Run: headless pygame with SDL's dummy video driver; simulated clock (each Clock.tick advances the game by its frame time, no real sleeping); random seed 0; keys injected as events and as key.get_pressed() state; mouse plan: one left click at the window centre at the start of phase 2, then a move to the lower-right quarter at the start of phase 3.
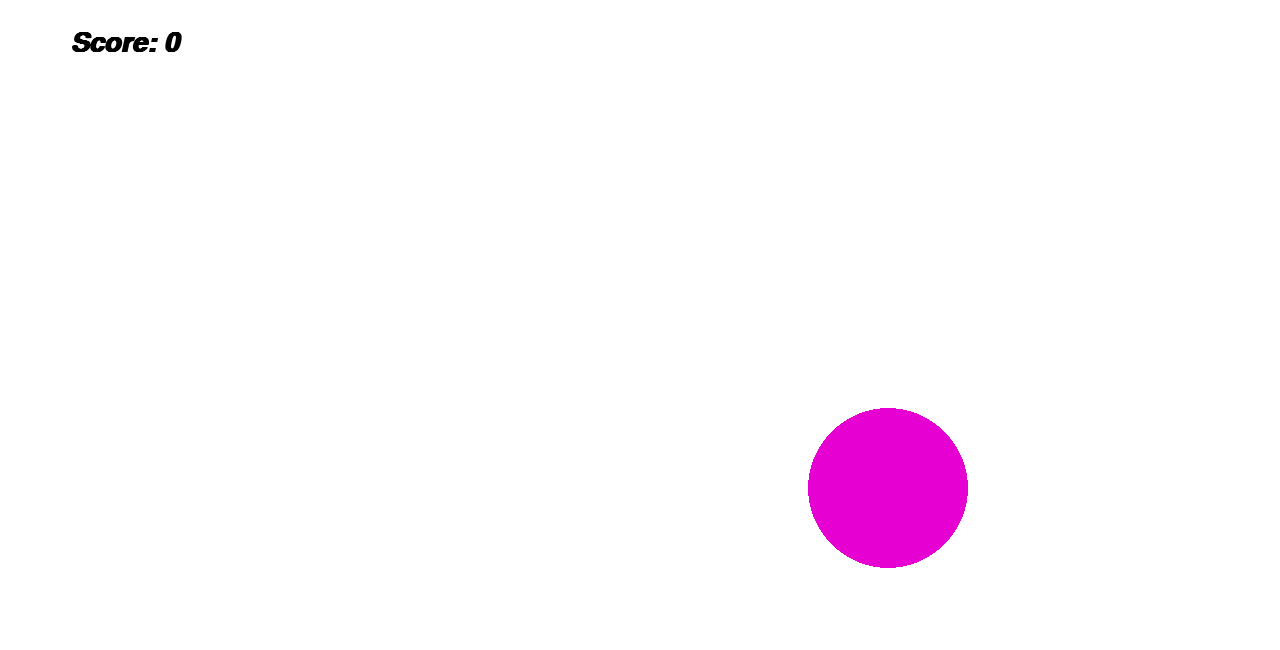
Frame 1 of 4 · flips 1–60 · no input
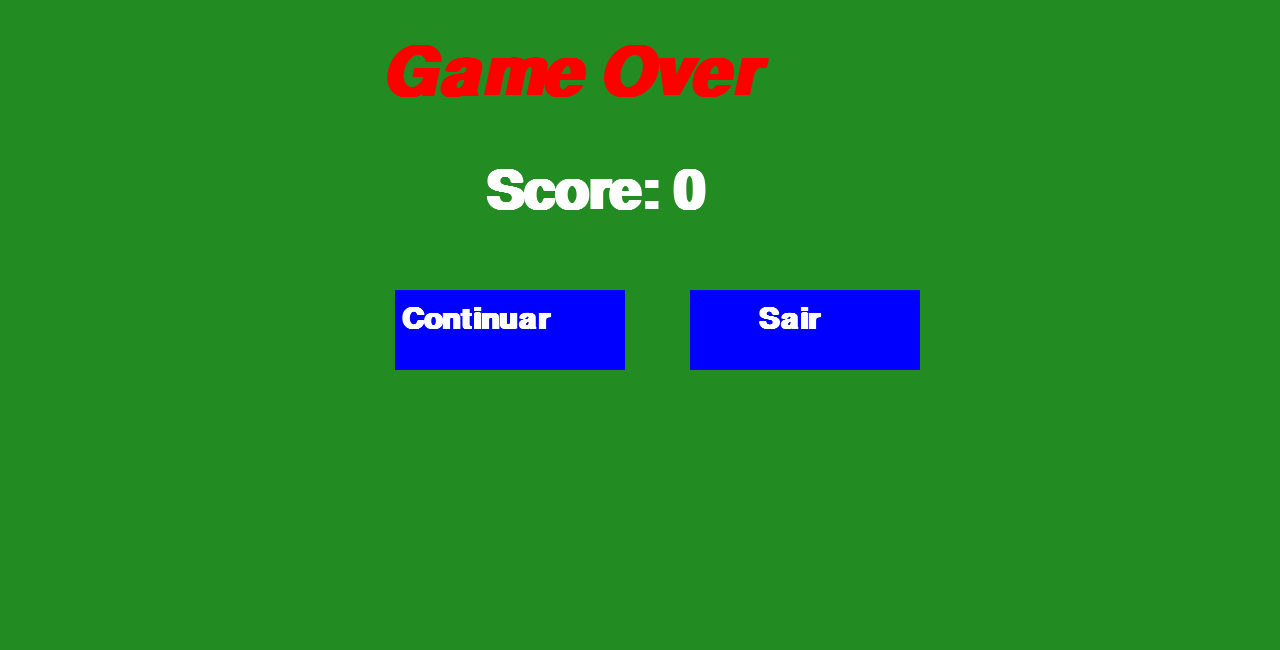
Frame 2 of 4 · flips 61–180 · clicked the window centre · tapped SPACE, RETURN · held RIGHT (→), D
Frame 3 of 4 · flips 181–300 · moved the mouse to the lower-right quarter · held DOWN (↓), S · screen unchanged from frame 2, image omitted
Frame 4 of 4 · flips 301–420 · held LEFT (←), A, UP (↑), W · screen unchanged from frame 3, image omitted

The pygame program that drew these frames:

import pygame
from pygame.locals import *
from random import randint

""" INICIALIZAR JOGO """
pygame.init() # Inicializa todas as funções e variáveis da biblioteca pygame.

""" CORES """
white = (255,255,255)
black = (0,0,0)
red = (255,0,0)
green = (0,255,0)
aqua = (20,255,255)
blue = (0,0,255)
forestgreen = (34,139,34)

""" CONFIGURAÇÕES DA TELA """
length = 1280 # Comprimento
height = 650 # Altura
score = 0
tamanho = 100

" FONTES DO JOGO "
textfont1 = pygame.font.SysFont('arial', 40, True, True)
textfont2 = pygame.font.SysFont('arial', 100, True, True)
textfont3 = pygame.font.SysFont('arial', 80, True, False)
textfont4 = pygame.font.SysFont('arial', 45, True, False)

""" POSIÇÃO COBRA """
axis_x = randint(tamanho, (length-tamanho))
axis_y = randint(tamanho, (height-tamanho))

""" DEFINIÇÃO DE TELA """
gamescreen = pygame.display.set_mode((length,height)) #  Inicializa uma janela ou tela para exibição.
pygame.display.set_caption("Starving Snake") # Nome na janela do jogo.

""" DEFINIÇÃO DO LOOP """
time = pygame.time.Clock() # Relógio do FPS.

OFF = True
game_over = False
while OFF:
    " LOOP DO GAME OVER "
    while game_over:
        gamescreen.fill(forestgreen) # Cor de fundo da tela.
        
        " ELEMENTOS DA TELA "
        text2 = ("Game Over")
        ftext2 = textfont2.render(text2, True, red)
        gamescreen.blit(ftext2, (380,40)) # Exibir o texto na tela.

        text3 = f"Score: {score}"
        ftext3 = textfont3.render(text3, True, white)
        gamescreen.blit(ftext3,(485,165))

        pygame.draw.rect(gamescreen, (blue), (395,290,230,80))
        text4 = (" Continuar")
        ftext4 = textfont4.render(text4, True, white)
        gamescreen.blit(ftext4, (393,305))

        pygame.draw.rect(gamescreen, (blue), (690,290,230,80))
        text5 = (" Sair")
        ftext5 = textfont4.render(text5, True, white)
        gamescreen.blit(ftext5, (750,305))


        for choice in pygame.event.get(): # Interação com ocorrência/Definição de eventos.
            if choice.type == QUIT: # Opção para sair do jogo.
                OFF = False
                game_over = False

            if choice.type == pygame.MOUSEBUTTONDOWN:
                x = pygame.mouse.get_pos()[0]
                y = pygame.mouse.get_pos()[1]
                if x > 395 and y > 290 and x < 625 and y < 370:
                    OFF = True
                    game_over = False
                    axis_x = randint(tamanho, (length-tamanho))
                    axis_y = randint(tamanho, (height-tamanho))
                    score = 0
                if x > 690 and y > 290 and x < 920 and y < 370:
                    OFF = False
                    game_over = False

        pygame.display.update() # Atualização da tela (porções da tela).

    time.tick(80) # FPS

    if OFF:
        gamescreen.fill(white)
        text1 = f"Score: {score}"
        ftext1 = textfont1.render(text1, True, black)

        for choice in pygame.event.get():
            if choice.type == QUIT:
                OFF = False
        
        if pygame.key.get_pressed()[K_w]: # UP
            axis_y -= 10 
        if pygame.key.get_pressed()[K_s]: # DOWN
            axis_y += 10 
        if pygame.key.get_pressed()[K_d]: # RIGHT
            axis_x += 10 
        if pygame.key.get_pressed()[K_a]: # LEFT
            axis_x -= 10

        pygame.draw.circle(gamescreen, (230,0,210), (axis_x, axis_y) , 80)

        if axis_x + tamanho > length:
            game_over = True
        if axis_x < 0:
            game_over = True                    # Todo esse bloco é para colidir com a borda e o jogo finalizar
        if axis_y + tamanho > height:
            game_over = True
        if axis_y < 0:
            game_over = True

        gamescreen.blit(ftext1, (70,30))

        pygame.display.update()

""" FINALIZAR JOGO """
pygame.quit()
quit()
